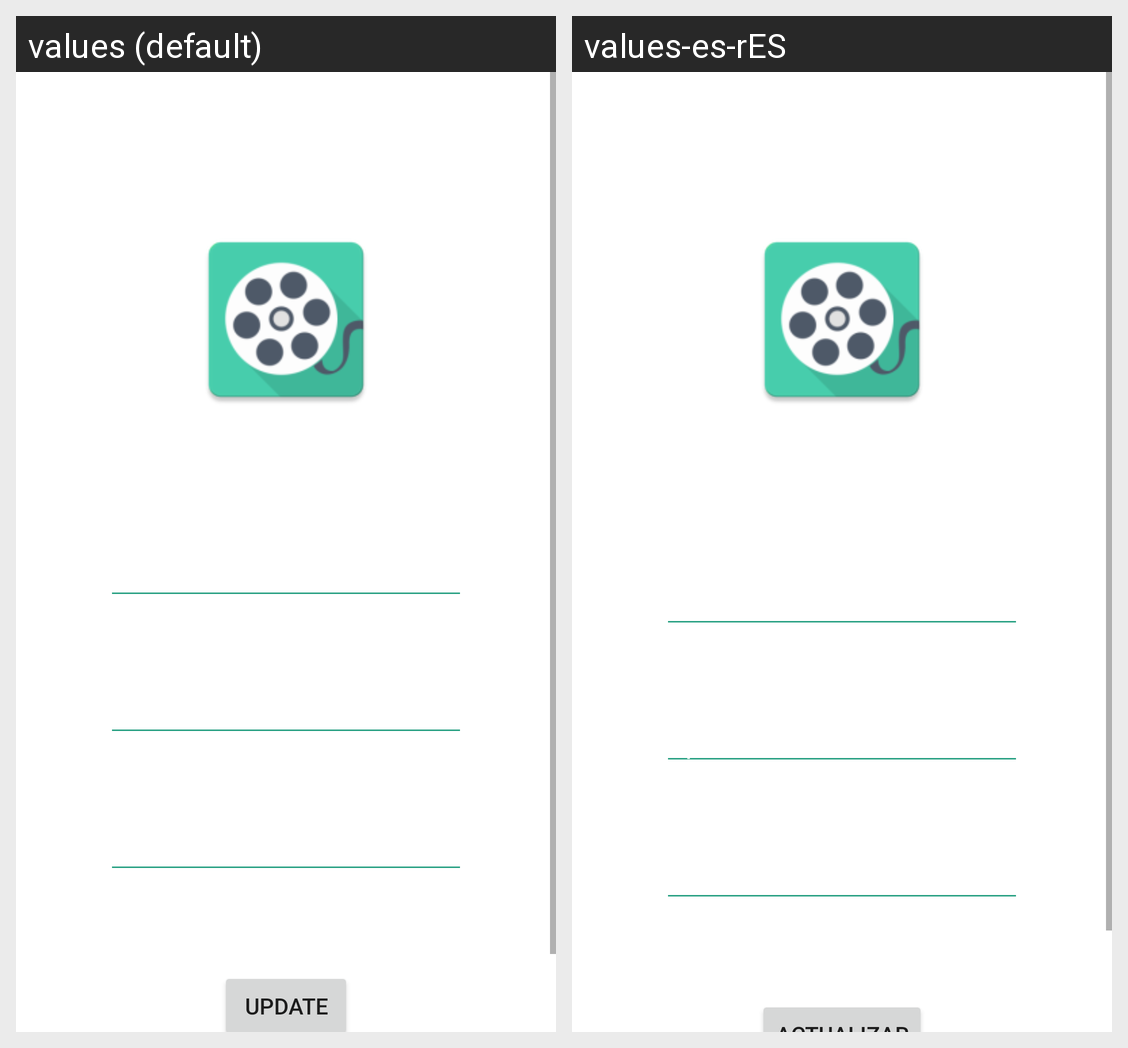

The same Android screen rendered under two of its app's locales, left to right. List the strings drawn on it with the default value and each locale's translation.
Android screen res/layout/cprofile_layout.xml rendered under 2 locales, left to right: values (default), values-es-rES. Device: Nexus 5 (rendered at 1080×1920; each locale shown at half size, 540×960, under a caption strip naming it); theme Theme.TopMovies.
Strings drawn on this screen, with the default value and each locale's value (text and hints the layout hard-codes, and strings that could not be matched under every locale, appear in the picture but are not listed):

hintName
  values: Name
  values-es-rES: Nombre

hintLastName
  values: Last name
  values-es-rES: Apellidos

hintEmail
  values: Email
  values-es-rES: Correo electronico
